Image classification data set "dataset" (IMEJE-TEAM/Denemeimeje on GitHub). Class labels (2): fire, no fire.

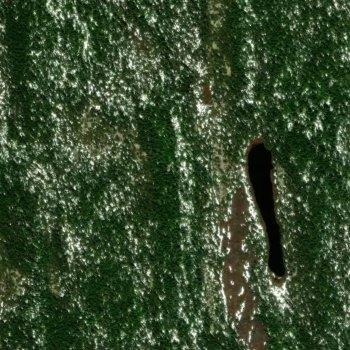
Label: fire

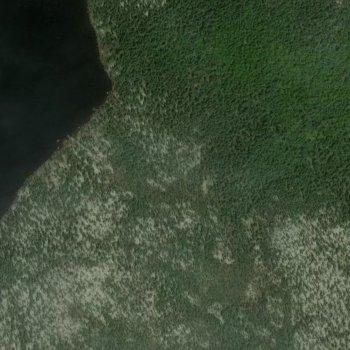
Label: no fire

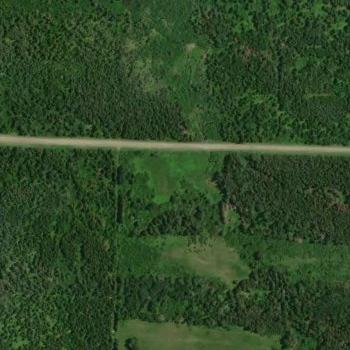
Label: no fire

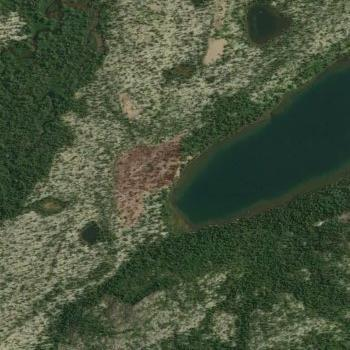
Label: fire

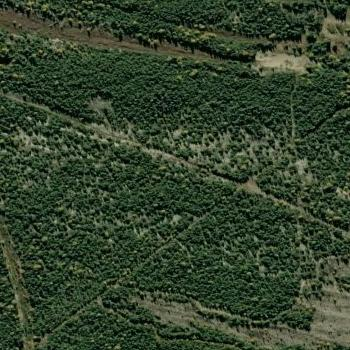
Label: no fire

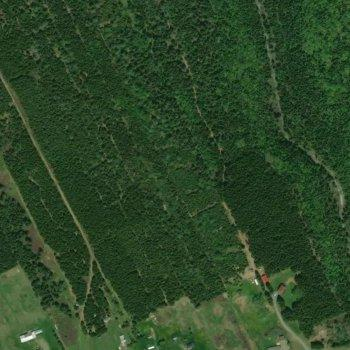
Label: no fire
